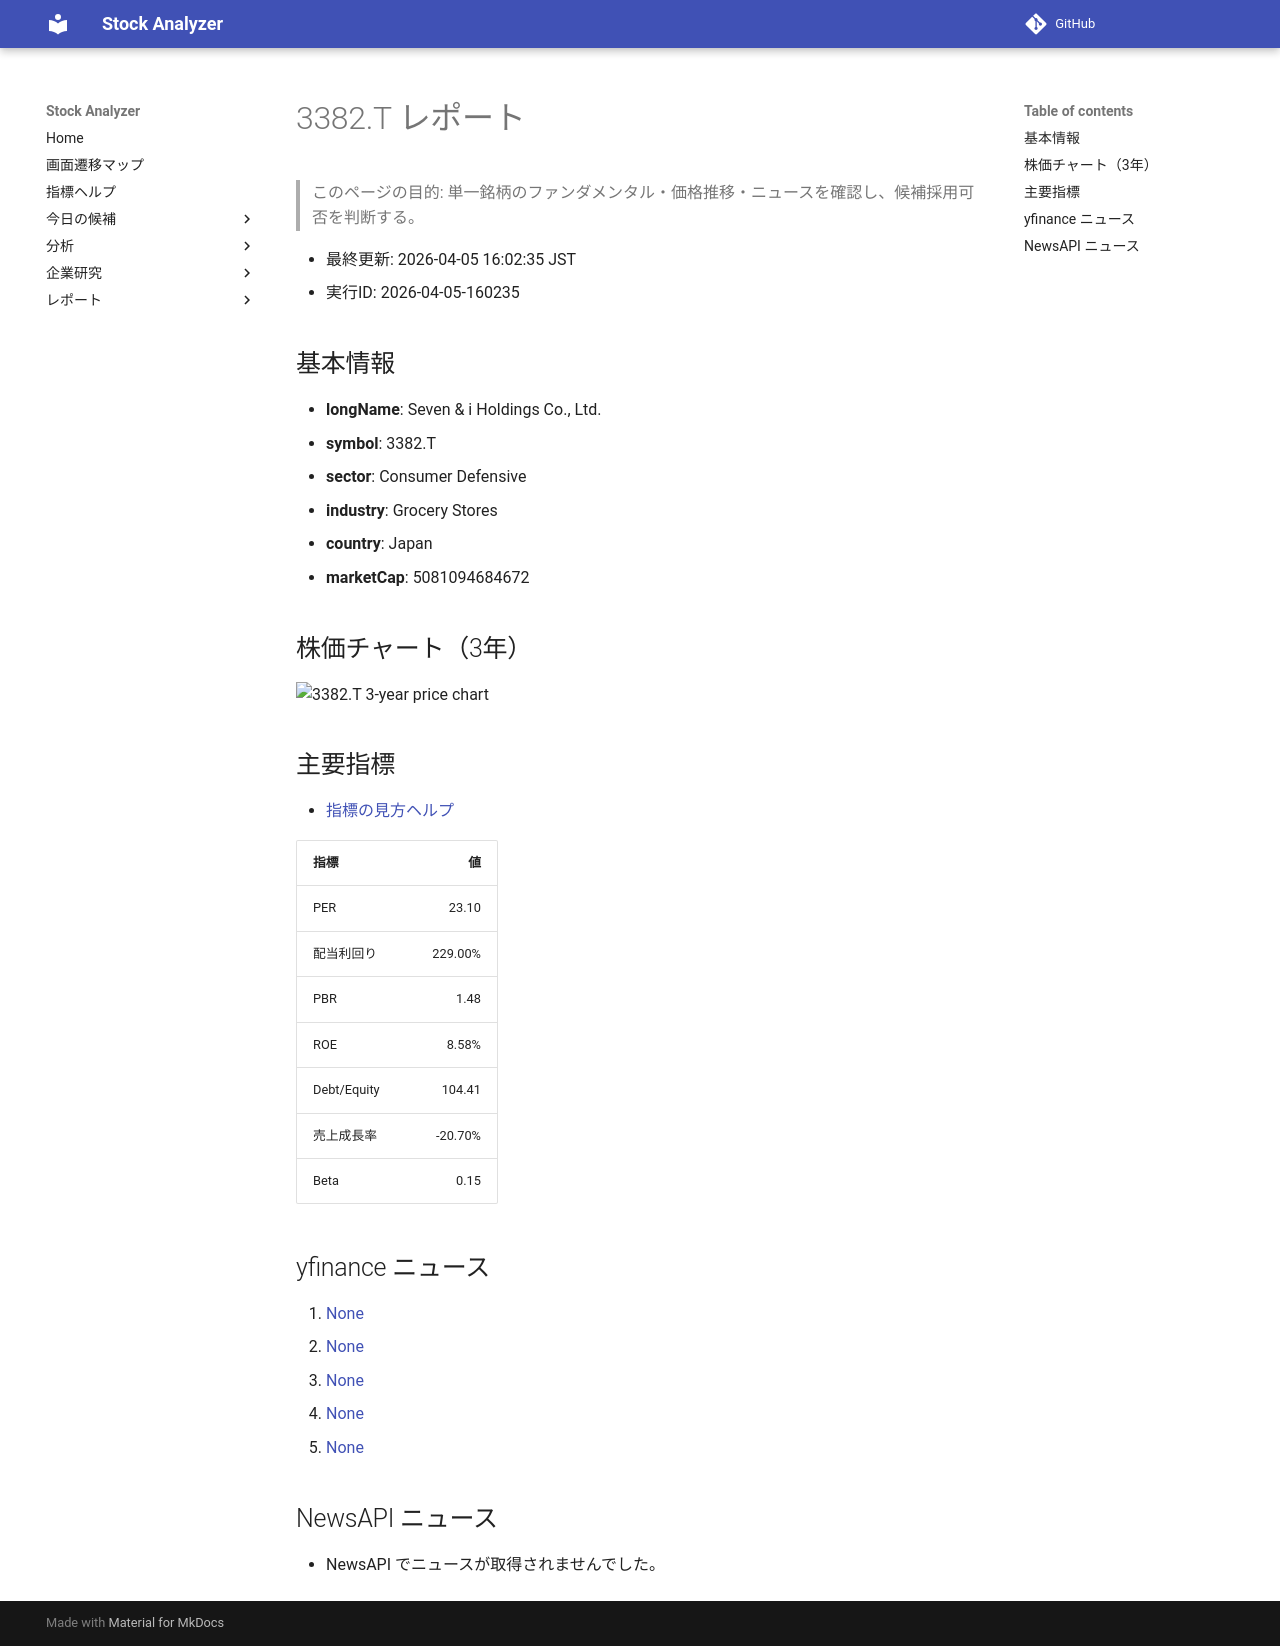

repository: Yumi-note/Making-APP · page: stocks/2026-04-05/160235/3382_T/index.html · generator: mkdocs

# 3382.T レポート

> このページの目的: 単一銘柄のファンダメンタル・価格推移・ニュースを確認し、候補採用可否を判断する。

- 最終更新: 2026-04-05 16:02:35 JST
- 実行ID: 2026-04-05-160235

## 基本情報

- **longName**: Seven & i Holdings Co., Ltd.
- **symbol**: 3382.T
- **sector**: Consumer Defensive
- **industry**: Grocery Stores
- **country**: Japan
- **marketCap**: 5081094684672

## 株価チャート（3年）

![3382.T 3-year price chart](3382_T_3y.png)

## 主要指標

- [指標の見方ヘルプ](../../../../indicators.md)

| 指標 | 値 |
|---|---:|
| PER | 23.10 |
| 配当利回り | 229.00% |
| PBR | 1.48 |
| ROE | 8.58% |
| Debt/Equity | 104.41 |
| 売上成長率 | -20.70% |
| Beta | 0.15 |

## yfinance ニュース

1. [None](None)
2. [None](None)
3. [None](None)
4. [None](None)
5. [None](None)

## NewsAPI ニュース

- NewsAPI でニュースが取得されませんでした。
